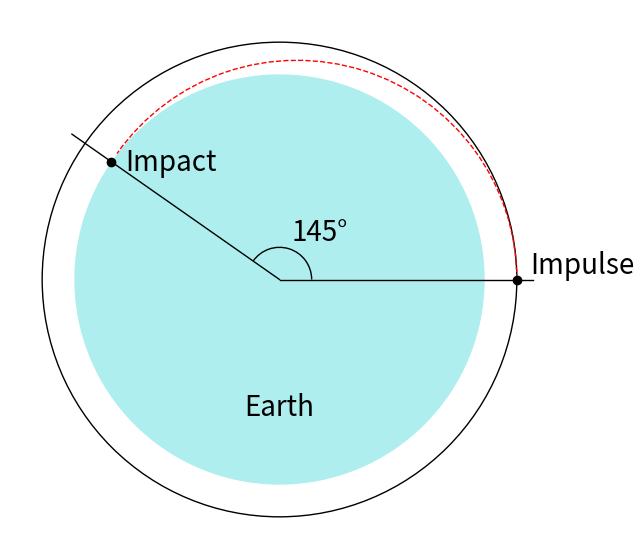

Python code for this plot:
import matplotlib.pyplot as plt
from matplotlib.patches import Circle, Arc
import numpy as np

np.set_printoptions(legacy="1.25")

# [redacted]
# Shows how to construct orbits and arcs for transfers so I can plot them. Will modify to my use case.

R_E = 6378  # km
orbit_radius = 1000  # km
mu = 398_600  # km**3/s**2
theta = np.radians(35)
earth = Circle((0, 0), R_E, facecolor="paleturquoise", edgecolor="None")
orbit = Circle((0, 0), R_E + orbit_radius, facecolor="None", edgecolor="black")

e_2 = orbit_radius / (R_E + orbit_radius + R_E * np.cos(theta))
h_2 = np.sqrt((R_E + orbit_radius) * mu * (1 - e_2))
a = h_2**2 / mu / (1 - e_2**2)
b = a * np.sqrt(1 - e_2**2)
transfer = Arc(
    (R_E + orbit_radius - a, 0),
    2 * a,
    2 * b,
    theta2=np.degrees(np.pi - theta),
    edgecolor="red",
    linestyle="--",
)
A = (R_E + orbit_radius, 0)
B = (R_E * np.cos(np.pi - theta), R_E * np.sin(np.pi - theta))

fig, ax = plt.subplots(figsize=(7, 7))
plt.rc("font", size=20)
ax.set_aspect("equal")
ax.set_axis_off()
ax.set_clip_on(False)
ax.set_xlim(-R_E - orbit_radius * 2, R_E + orbit_radius * 2)
ax.set_ylim(-R_E - orbit_radius * 2, R_E + orbit_radius * 2)
ax.add_patch(earth)
ax.add_patch(orbit)
ax.add_patch(transfer)
ax.plot(*A, "ko")
ax.plot(*B, "ko")
ax.annotate(
    "Impulse", xy=A, xytext=(10, 10), textcoords="offset points", ha="left", va="center"
)
ax.annotate(
    "Impact", xy=B, xytext=(10, 10), textcoords="offset points", ha="left", va="top"
)
ax.annotate("Earth", xy=(0, -4000), ha="center", va="center")
ax.plot(
    [0, (R_E + orbit_radius + 500) * np.cos(np.pi - theta)],
    [0, (R_E + orbit_radius + 500) * np.sin(np.pi - theta)],
    color="black",
    lw=1,
)
ax.plot([0, R_E + orbit_radius + 500], [0, 0], color="black", lw=1)
ax.add_patch(Arc((0, 0), 2000, 2000, theta2=np.degrees(np.pi - theta)))
ann = (np.pi - theta) / 2
ax.annotate(
    f"{np.degrees(np.pi - theta):.0F}°", xy=(1250 * np.cos(ann), 1250 * np.sin(ann))
)

plt.show()
